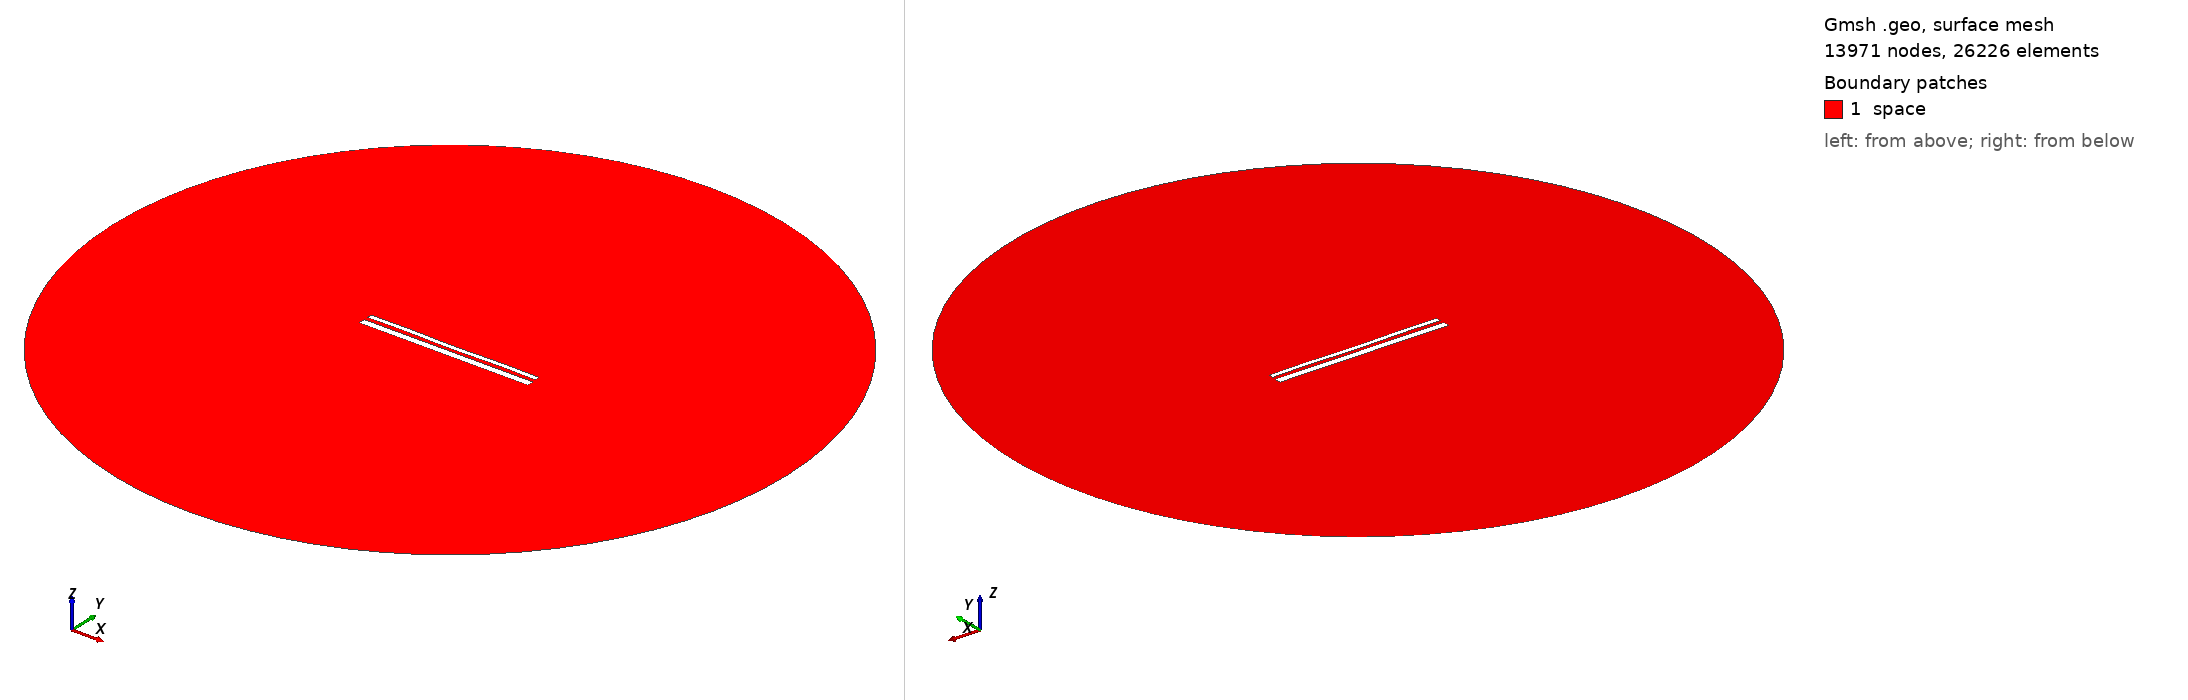

Gmsh geometry script, surface-meshed: 13971 nodes, 26226 surface elements. Boundary patches (legend numbers): 1 space. Left view from above one corner, right view from below the opposite corner. Legend entries are the model's physical surfaces. The drawing asked Gmsh for element sizes between 1% and 20% of the model's largest extent; the script's own settings can give other sizes.

=== 13915.geo (drawn) ===
//---------------------------------------
// Geometry kernel
//---------------------------------------

SetFactory("OpenCASCADE");



//---------------------------------------
// Parameters of the geometry
//---------------------------------------

// Overetch of the upper plate
overetch = 0.5;

// Distance between the plates
distance = 2.0;

// Discretization over the x axis (for the deformation)
nx = 50; 

// Length of the plate
L = 100 - overetch; 

// Number of modes
n = 4; 

// 1st mode coefficient
coeff(1) = -0.075;
beta(1) = 0.596864 * 3.1415926535 / L;

// 2nd mode coefficient
coeff(2) = -0.075;
beta(2) = 1.49418 * 3.1415926535 / L;

// 3rd mode coefficient
coeff(3) = 0.0;
beta(3) = 2.50025 * 3.1415926535 / L;

// 4th mode coefficient
coeff(4) = 0.15;
beta(4) = 3.49999 * 3.1415926535 / L;



//---------------------------------------
// Upper plate (deformed rectangle)
//---------------------------------------

// Coordiantes of the upper plate
xmin = -50;
xmax = 50 - overetch;

// Height of the upper plate
yheight = 4 - 2 * overetch;

// Indexes of the points
UpperID[] = {};
LowerID[] = {};
LeftID[] = {};
RightID[] = {};

// Point index
p = 1;

// Horizontal edges
For i In {1:nx}
    x = xmin + (i-1)*(xmax - xmin)/(nx-1);

    y_bottom = distance / 2 + overetch;
    For j In {1:n}
        C = (Cosh(beta(j)*L) + Cos(beta(j)*L)) / (Sinh(beta(j)*L) + Sin(beta(j)*L));
        y_bottom  = y_bottom + coeff(j) * (Cosh(beta(j)*(x+50)) - Cos(beta(j)*(x+50)) - C * (Sinh(beta(j)*(x+50)) - Sin(beta(j)*(x+50))));
    EndFor

    y_top = y_bottom + yheight;

    Point(p) = {x, y_top, 0, 1.0};
    UpperID[i] = p;
    p = p + 1;

    Point(p) = {x, y_bottom, 0, 1.0};
    LowerID[i] = p;
    p = p + 1;
EndFor

// Create point lists
UpperPts[] = {}; LowerPts[] = {};
For i In {1:nx}
  UpperPts[] += {UpperID[i]};
  LowerPts[] += {LowerID[i]};
EndFor

// Build splines
Spline(1) = {UpperPts[]};
Spline(2) = {LowerPts[]};
Line(3) = {LowerPts[nx-1], UpperPts[nx-1]};
Line(4) = {LowerPts[0], UpperPts[0]};

// Build the plane surface
Curve Loop(1) = {2, 3, -1, -4};
Plane Surface(1) = {1};



//---------------------------------------
// Lower plate (rectangle)
//---------------------------------------

// Vertices
Point(1001) = {-50, -1, 0, 1.0};
Point(1002) = { 50, -1, 0, 1.0};
Point(1003) = { 50,  -5, 0, 1.0};
Point(1004) = {-50,  -5, 0, 1.0};

// Edges
Line(5) = {1001, 1002};
Line(6) = {1002, 1003};
Line(7) = {1003, 1004};
Line(8) = {1004, 1001};

// Plane surface
Line Loop(2) = {5, 6, 7, 8};
Plane Surface(2) = {2}; 



//---------------------------------------
// Outer (fictious) boundary
//---------------------------------------

// Points
Point(1005) = {0, 0, 0};       // Center
Point(1006) = {200, 0, 0};     // Start point
Point(1007) = {0, 200, 0};     // 90 degrees
Point(1008) = {-200, 0, 0};    // 180 degrees
Point(1009) = {0, -200, 0};    // 270 degrees

// Circle arcs (each needs start, center, end)
Circle(9) = {1006, 1005, 1007};
Circle(10) = {1007, 1005, 1008};
Circle(11) = {1008, 1005, 1009};
Circle(12) = {1009, 1005, 1006};

// Plane surface for the entire domain
Curve Loop(3) = {9, 10, 11, 12};
Surface(3) = {3};

// Subtract the plates from the whole domain to obtain the actual domain where we want to solve the equations
BooleanDifference{ Surface{3}; Delete; }{ Surface{1}; Surface{2}; Delete; }




//---------------------------------------
// Transfinite Lines/Curves
//---------------------------------------

// Set the number of points on the boundaries
r = 7;

// Plates
Transfinite Curve {1, 2} = 50*r Using Progression 1;
Transfinite Curve {3, 4} = 2*r Using Progression 1;
Transfinite Line {5, 7} = 50*r Using Progression 1;
Transfinite Line {6, 8} = 2*r Using Progression 1;

// Outer boundary
Transfinite Line {9, 10, 11, 12} = 20 Using Progression 1;



//---------------------------------------
// Physical groups
//---------------------------------------                

// Physical curves (boundaries)
Physical Line("force_segment", 10) = {2};
Physical Line("upper_plate", 11) = {1, 3, 4};
Physical Line("lower_plate", 12) = {5, 6, 7, 8};
Physical Line("boundary", 20) = {9, 10, 11, 12};

// Physical Surfaces
Physical Surface("space", 30) = {3};



//---------------------------------------
// 6. Generate the Mesh
//---------------------------------------

// 2D mesh generation
Mesh 2;
